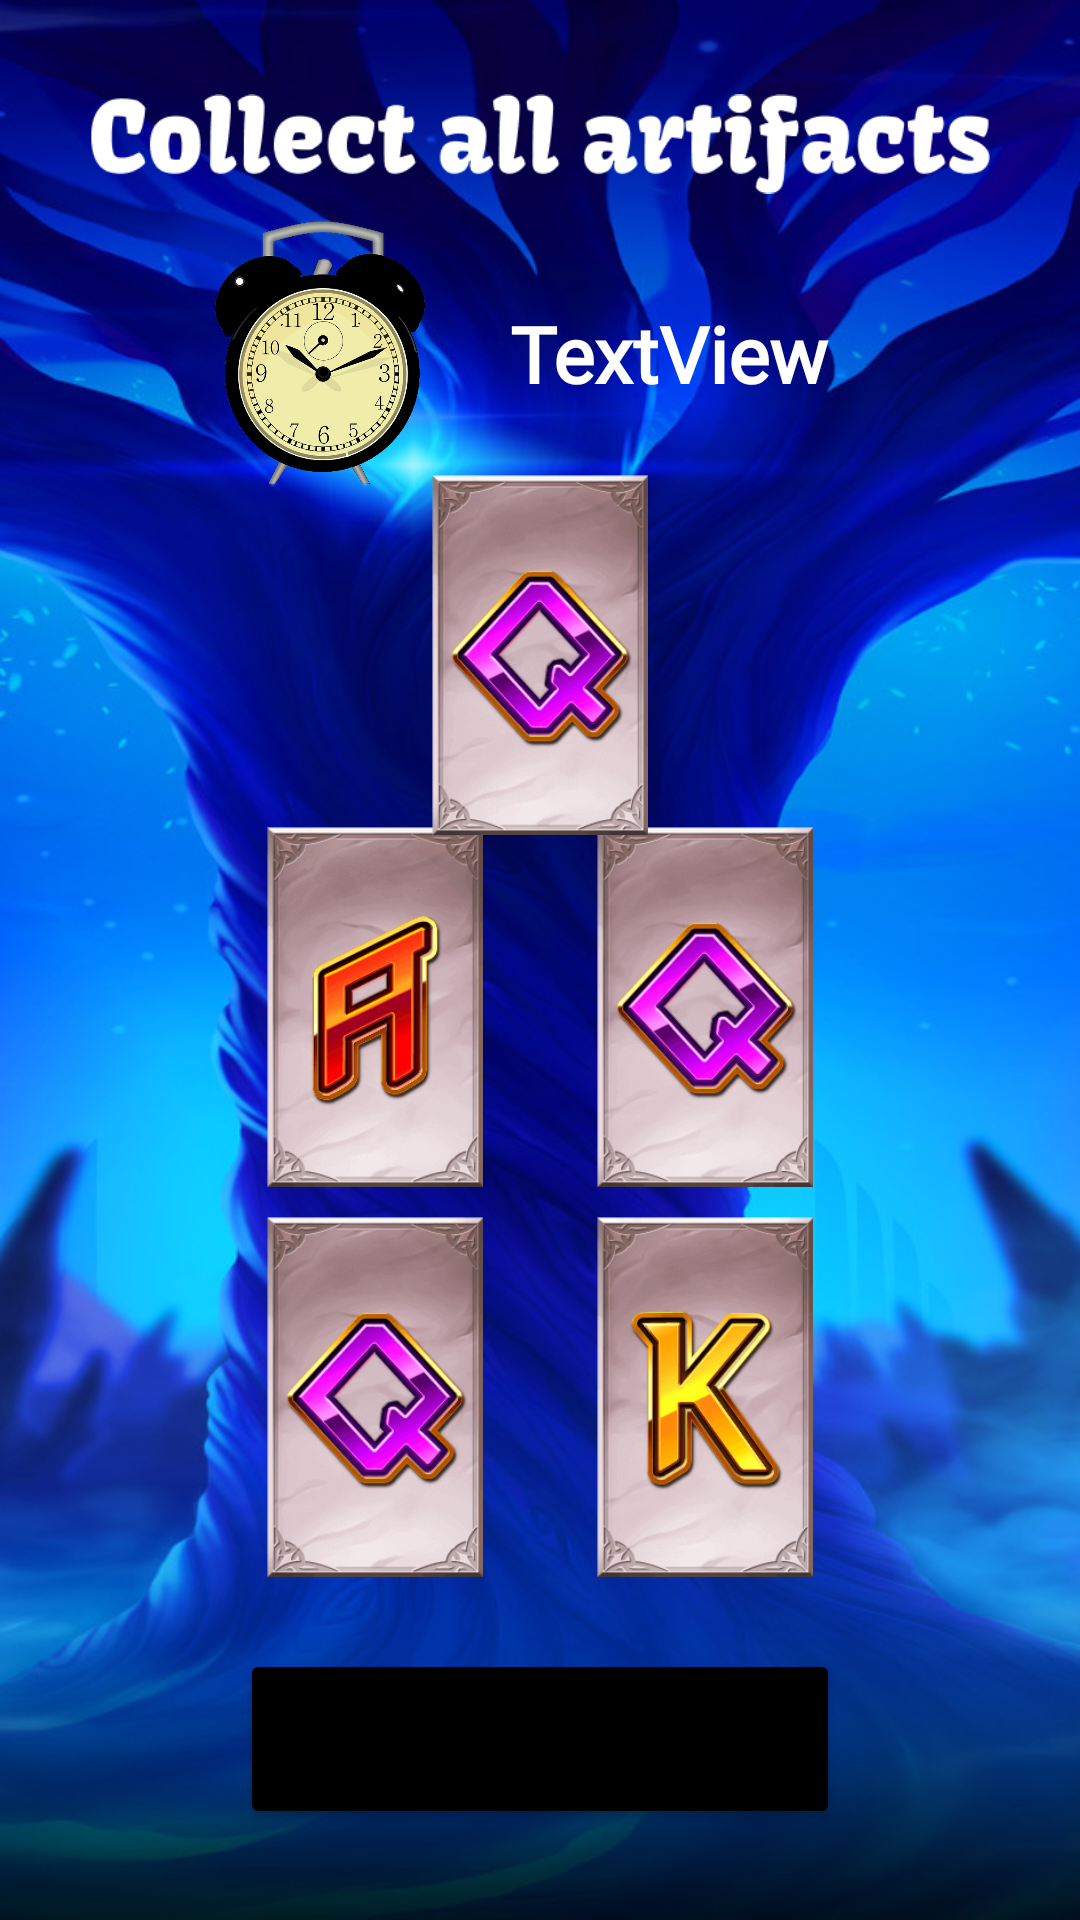

Layout XML and referenced resources for this Android screen:
<!-- AndroidManifest.xml: application theme Theme.GodsOfDream -->
<!-- res/layout/activity_main_gods_dream.xml -->
<?xml version="1.0" encoding="utf-8"?>
<androidx.constraintlayout.widget.ConstraintLayout xmlns:android="http://schemas.android.com/apk/res/android"
    xmlns:app="http://schemas.android.com/apk/res-auto"
    xmlns:tools="http://schemas.android.com/tools"
    android:layout_width="match_parent"
    android:layout_height="match_parent"
    android:background="@drawable/bg_god"
    tools:context=".goddreamwhite.MainGodsDream">

    <TableRow
        android:id="@+id/tableRow"
        android:layout_width="wrap_content"
        android:layout_height="wrap_content"
        app:layout_constraintBottom_toBottomOf="parent"
        app:layout_constraintEnd_toEndOf="parent"
        app:layout_constraintStart_toStartOf="parent"
        app:layout_constraintTop_toTopOf="parent"
        app:layout_constraintVertical_bias="0.53">

        <ImageView
            android:id="@+id/imageView"
            android:layout_width="100dp"
            android:layout_height="120dp"
            android:layout_marginEnd="10dp"
            app:srcCompat="@drawable/item_2" />

        <ImageView
            android:id="@+id/im_art_1"
            android:layout_width="100dp"
            android:layout_height="120dp"
            app:srcCompat="@drawable/item_1" />

    </TableRow>

    <TableRow
        android:id="@+id/tableRow2"
        android:layout_width="wrap_content"
        android:layout_height="wrap_content"
        app:layout_constraintEnd_toEndOf="@+id/tableRow"
        app:layout_constraintStart_toStartOf="@+id/tableRow"
        app:layout_constraintTop_toBottomOf="@+id/tableRow">

        <ImageView
            android:id="@+id/im_art_2"
            android:layout_width="100dp"
            android:layout_height="120dp"
            android:layout_marginTop="10dp"
            android:layout_marginEnd="10dp"
            app:srcCompat="@drawable/item_1" />

        <ImageView
            android:id="@+id/imageView4"
            android:layout_width="100dp"
            android:layout_height="120dp"
            android:layout_marginTop="10dp"
            app:srcCompat="@drawable/item_3"
             />
    </TableRow>

    <ImageView
        android:id="@+id/imageView5"
        android:layout_width="300dp"
        android:layout_height="40dp"
        android:layout_marginTop="28dp"
        app:layout_constraintEnd_toEndOf="parent"
        app:layout_constraintStart_toStartOf="parent"
        app:layout_constraintTop_toTopOf="parent"
        app:srcCompat="@drawable/god_artifacts_text" />

    <TextView
        android:id="@+id/tv_time"
        android:layout_width="wrap_content"
        android:layout_height="wrap_content"
        android:fontFamily="@font/god_bold"
        android:text="TextView"
        android:textColor="@color/white"
        android:textSize="26sp"
        android:textStyle="bold"
        app:layout_constraintBottom_toBottomOf="parent"
        app:layout_constraintEnd_toEndOf="parent"
        app:layout_constraintHorizontal_bias="0.67"
        app:layout_constraintStart_toStartOf="parent"
        app:layout_constraintTop_toBottomOf="@+id/imageView5"
        app:layout_constraintVertical_bias="0.060000002" />

    <ImageView
        android:id="@+id/imageView6"
        android:layout_width="100dp"
        android:layout_height="90dp"
        app:layout_constraintBottom_toBottomOf="@+id/tv_time"
        app:layout_constraintEnd_toStartOf="@+id/tv_time"
        app:layout_constraintHorizontal_bias="0.81"
        app:layout_constraintStart_toStartOf="parent"
        app:layout_constraintTop_toTopOf="@+id/tv_time"
        app:srcCompat="@drawable/god_time" />

    <Button
        android:id="@+id/button2"
        android:layout_width="200dp"
        android:layout_height="60dp"
        android:backgroundTint="@color/black"
        android:text="Result"
        android:textStyle="bold"
        app:layout_constraintBottom_toBottomOf="parent"
        app:layout_constraintEnd_toEndOf="parent"
        app:layout_constraintStart_toStartOf="parent"
        app:layout_constraintTop_toBottomOf="@+id/tableRow2"
        app:layout_constraintVertical_bias="0.44" />

    <ImageView
        android:id="@+id/imageView7"
        android:layout_width="100dp"
        android:layout_height="120dp"
        app:layout_constraintBottom_toBottomOf="parent"
        app:layout_constraintEnd_toEndOf="parent"
        app:layout_constraintStart_toStartOf="parent"
        app:layout_constraintTop_toBottomOf="@+id/tv_time"
        app:layout_constraintVertical_bias="0.060000002"
        app:srcCompat="@drawable/item_1" />
</androidx.constraintlayout.widget.ConstraintLayout>
<!-- resources referenced by this layout -->
<resources>
  <color name="black">#FF000000</color>
  <color name="white">#FFFFFFFF</color>
  <!-- drawable bg_god: png bitmap (drawable, 651423 bytes) -->
  <!-- drawable god_artifacts_text: png bitmap (drawable, 9106 bytes) -->
  <!-- drawable god_time: png bitmap (drawable, 183838 bytes) -->
  <!-- drawable item_1: png bitmap (drawable, 47342 bytes) -->
  <!-- drawable item_2: png bitmap (drawable, 36774 bytes) -->
  <!-- drawable item_3: png bitmap (drawable, 44319 bytes) -->
  <style name="Theme.GodsOfDream" parent="Theme.MaterialComponents.DayNight.DarkActionBar">
          
          <item name="colorPrimary">@color/purple_500</item>
          <item name="colorPrimaryVariant">@color/purple_700</item>
          <item name="colorOnPrimary">@color/white</item>
          
          <item name="colorSecondary">@color/teal_200</item>
          <item name="colorSecondaryVariant">@color/teal_700</item>
          <item name="colorOnSecondary">@color/black</item>
          <item name="android:windowFullscreen">true</item>
          <item name="windowActionBar">false</item>
          <item name="windowNoTitle">true</item>
          
          <item name="android:statusBarColor" tools:targetApi="l">?attr/colorPrimaryVariant</item>
          
      </style>
  <color name="purple_500">#FF6200EE</color>
  <color name="purple_700">#FF3700B3</color>
  <color name="teal_200">#FF03DAC5</color>
  <color name="teal_700">#FF018786</color>
</resources>
